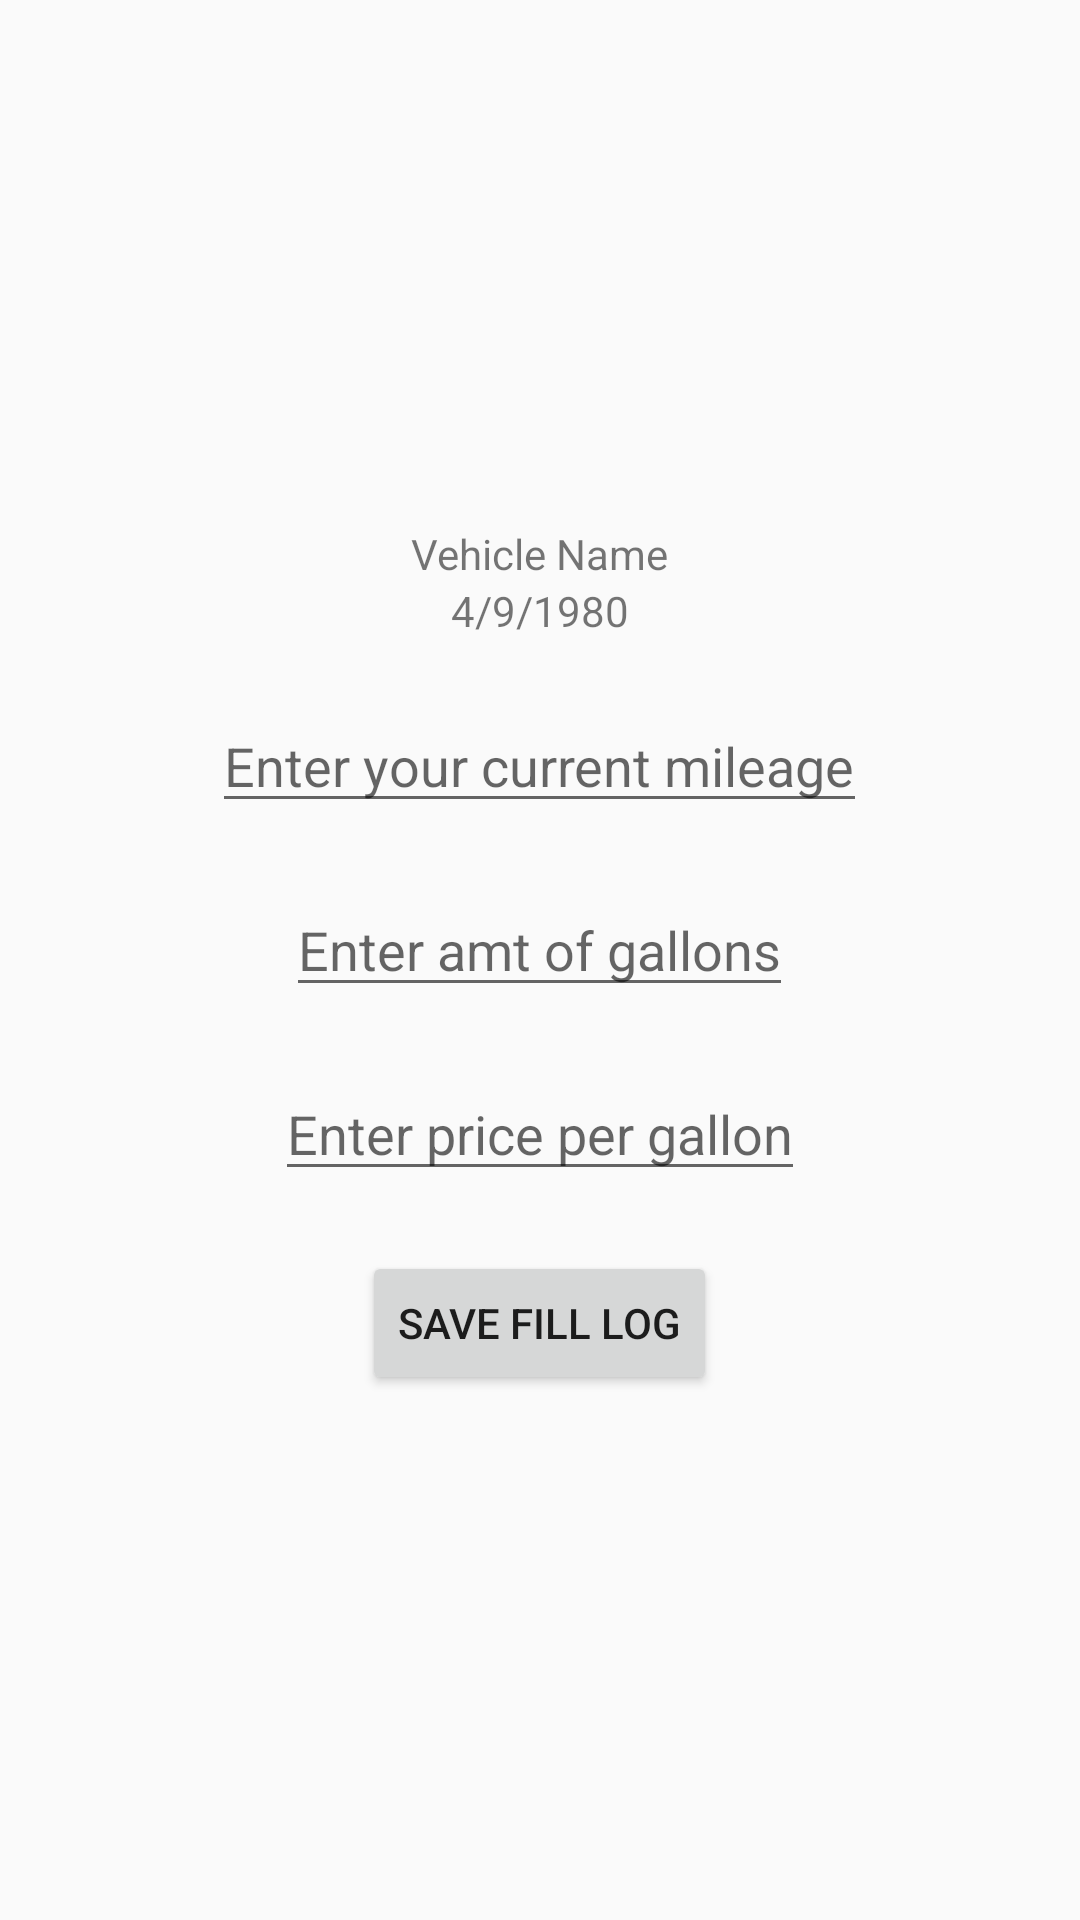

Produce the Android XML layout that renders to this screen, including the resource entries it uses.
<!-- AndroidManifest.xml: application theme AppTheme -->
<!-- res/layout/activity_input_mileage.xml -->
<LinearLayout xmlns:android="http://schemas.android.com/apk/res/android"
    xmlns:tools="http://schemas.android.com/tools" android:layout_width="match_parent"
    android:layout_height="match_parent" android:paddingLeft="@dimen/activity_horizontal_margin"
    android:paddingRight="@dimen/activity_horizontal_margin"
    android:paddingTop="@dimen/activity_vertical_margin"
    android:paddingBottom="@dimen/activity_vertical_margin"
    android:orientation="vertical"
    android:gravity="center"
    tools:context="com.codemagic.trackmymileage.VehicleInput">

    <TextView
        android:id="@+id/vehicleName"
        android:layout_width="wrap_content"
        android:layout_height="wrap_content"
        android:text="Vehicle Name"/>

    <TextView
        android:id="@+id/date"
        android:layout_width="wrap_content"
        android:layout_height="wrap_content"
        android:text="4/9/1980"/>
    <EditText
        android:id="@+id/mileage"
        android:layout_width="wrap_content"
        android:layout_height="wrap_content"
        android:hint="Enter your current mileage"
        android:layout_marginTop="20dp"/>

    <EditText
        android:id="@+id/gallons"
        android:layout_width="wrap_content"
        android:layout_height="wrap_content"
        android:hint="Enter amt of gallons"
        android:layout_marginTop="20dp"/>

    <EditText
        android:id="@+id/pricePerGallon"
        android:layout_width="wrap_content"
        android:layout_height="wrap_content"
        android:hint="Enter price per gallon"
        android:layout_marginTop="20dp"/>


    <Button
        android:id="@+id/saveBtn"
        android:layout_width="wrap_content"
        android:layout_height="wrap_content"
        android:text="Save Fill Log"
        android:layout_marginTop="20dp"
        android:onClick="saveFillLog"/>

</LinearLayout>
<!-- resources referenced by this layout -->
<resources>
  <style name="AppTheme" parent="Theme.AppCompat.Light.DarkActionBar">
          
          <item name="windowActionBar">false</item>
          <item name="windowNoTitle">true</item>
          <item name="colorPrimary">@color/colorPrimary</item>
      </style>
  <item name="colorPrimary" type="color">#1976D2</item>
</resources>
